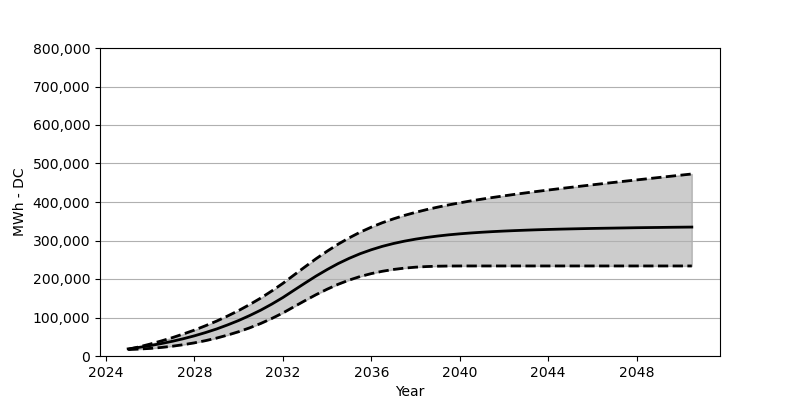

The data file committed next to this chart (first rows):
Date, Low, Base, High
2025-01, 16690, 18566, 17164
2025-07, 17999, 22473, 23793
2026-01, 19731, 27071, 31102
2026-07, 22205, 32266, 39081
2027-01, 25401, 38215, 47709
2027-07, 29370, 44864, 57152
2028-01, 34194, 52410, 67368
2028-07, 39874, 60842, 78604
2029-01, 46534, 70203, 90676
2029-07, 54307, 80707, 103871
2030-01, 63141, 92274, 118180
2030-07, 73161, 105057, 133694
2031-01, 84583, 119190, 150560
2031-07, 97428, 134756, 168889
2032-01, 111799, 151889, 188723
2032-07, 127860, 170662, 210227
2033-01, 143879, 189434, 231690
2033-07, 159240, 207546, 252575
2034-01, 173527, 224515, 272234
2034-07, 186248, 239988, 290480
2035-01, 197289, 253761, 306964
2035-07, 206495, 265729, 321675
2036-01, 214051, 275997, 334684
2036-07, 220102, 284800, 346189
2037-01, 224783, 292181, 356261
2037-07, 228236, 298315, 365209
2038-01, 230741, 303531, 373157
2038-07, 232318, 307871, 380229
2039-01, 233287, 311572, 386651
2039-07, 233689, 314706, 392486
2040-01, 233854, 317324, 397836
2040-07, 233885, 319551, 402815
2041-01, 233885, 321469, 407475
2041-07, 233885, 323097, 411835
2042-01, 233885, 324520, 415969
2042-07, 233885, 325736, 419979
2043-01, 233885, 326850, 423804
2043-07, 233885, 327850, 427494
2044-01, 233885, 328674, 431051
2044-07, 233885, 329448, 434576
2045-01, 233885, 330118, 437978
2045-07, 233885, 330736, 441298
2046-01, 233885, 331334, 444627
2046-07, 233885, 331808, 447864
2047-01, 233885, 332272, 451081
2047-07, 233885, 332715, 454235
2048-01, 233885, 333200, 457338
2048-07, 233885, 333571, 460451
2049-01, 233885, 333891, 463616
2049-07, 233885, 334282, 466668
2050-01, 233885, 334592, 469740
2050-07, 233885, 334891, 472781
